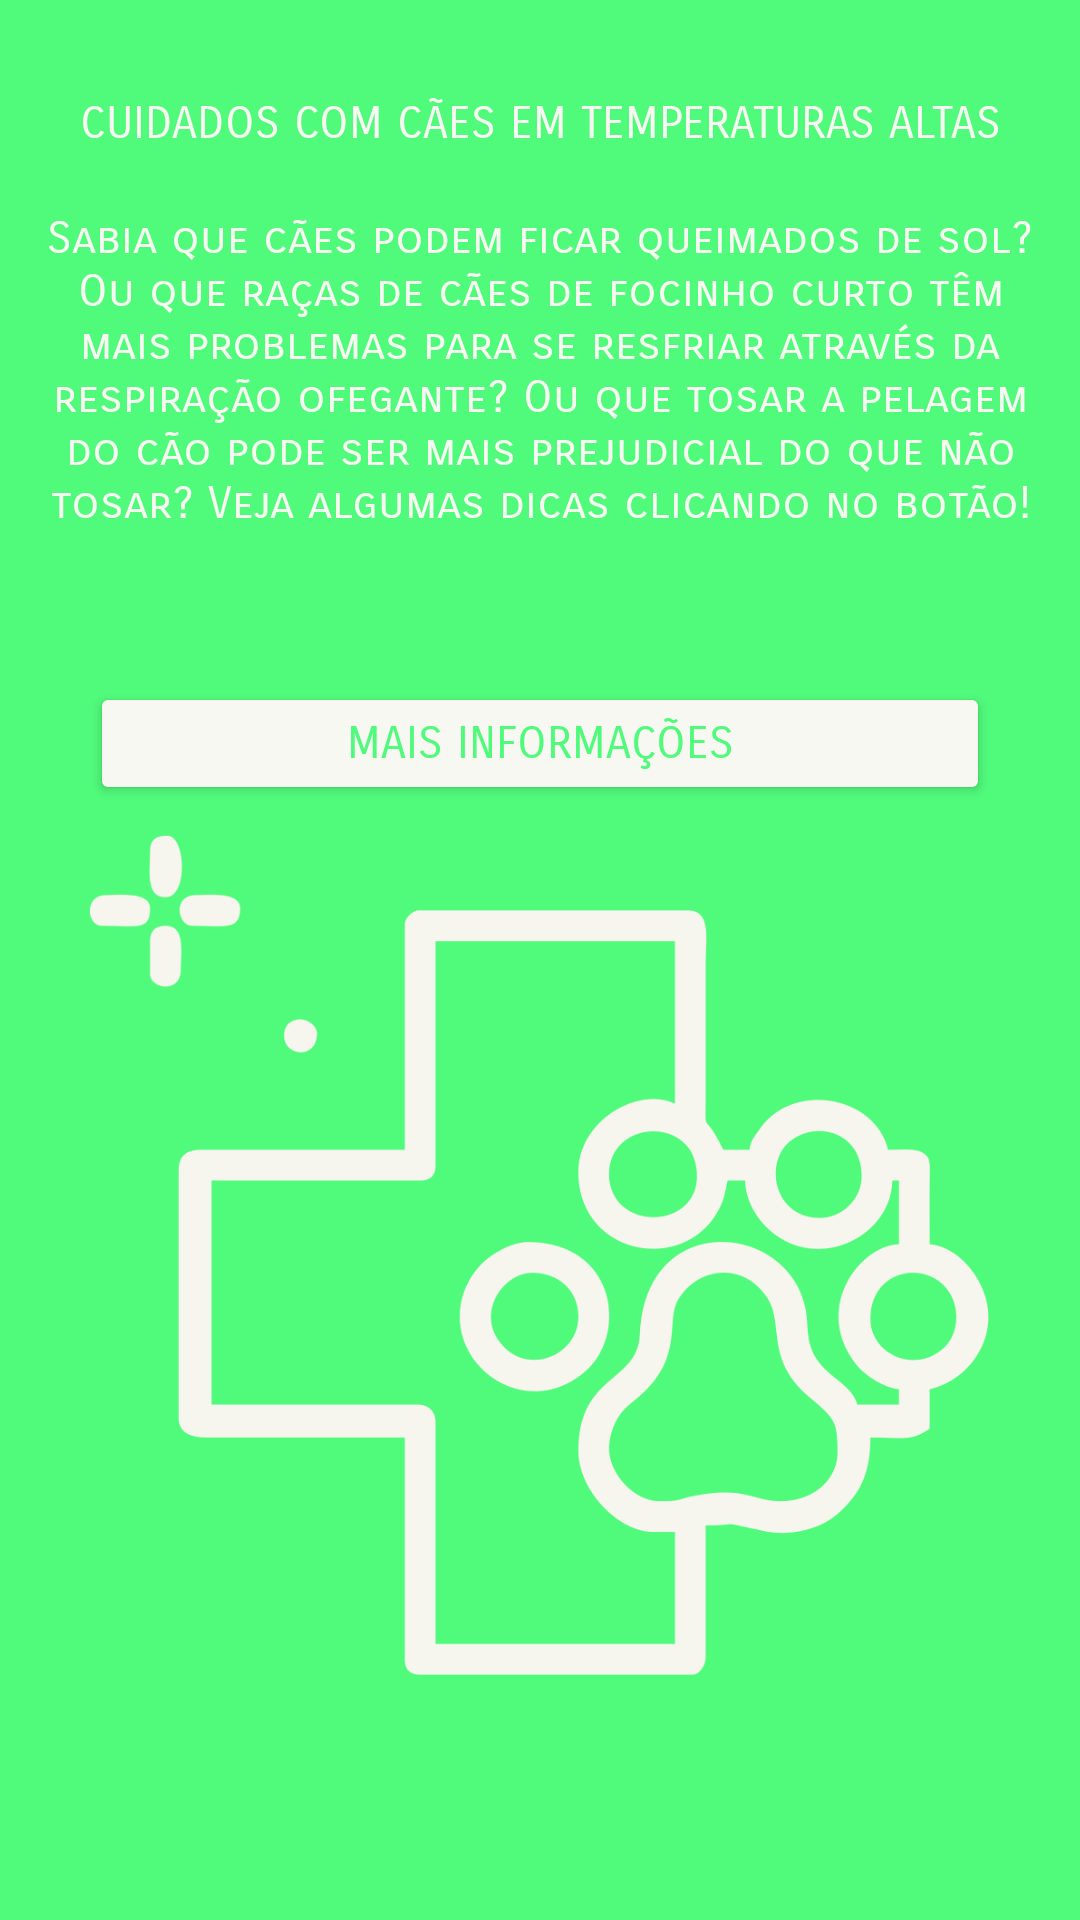

Here is an Android app screen rendered from its layout file. Give the layout XML and the strings, colors and styles it references.
<!-- AndroidManifest.xml: application theme Theme.WalkInPaws -->
<!-- res/layout/activity_dog.xml -->
<?xml version="1.0" encoding="utf-8"?>
<androidx.constraintlayout.widget.ConstraintLayout xmlns:android="http://schemas.android.com/apk/res/android"
    xmlns:app="http://schemas.android.com/apk/res-auto"
    xmlns:tools="http://schemas.android.com/tools"
    android:layout_width="match_parent"
    android:layout_height="match_parent"
    android:background="#50FA7B"
    tools:context=".DogActivity">

    <TextView
        android:id="@+id/txtvwtextodog"
        style="@style/DefaultStyle"
        android:layout_width="340dp"
        android:layout_height="137dp"
        android:layout_marginTop="20dp"
        android:text="@string/texto_calor_dog"
        app:layout_constraintEnd_toEndOf="parent"
        app:layout_constraintStart_toStartOf="parent"
        app:layout_constraintTop_toBottomOf="@+id/txtvwtitulodog" />

    <Button
        android:id="@+id/btnmaisinfodog"
        style="@style/DefaultStyle"
        android:layout_width="300dp"
        android:layout_height="41dp"
        android:layout_marginTop="20dp"
        android:onClick="direcionarSite"
        android:text="@string/mais_info"
        android:textColor="#50FA7B"
        app:layout_constraintEnd_toEndOf="parent"
        app:layout_constraintStart_toStartOf="parent"
        app:layout_constraintTop_toBottomOf="@+id/txtvwtextodog" />

    <TextView
        android:id="@+id/txtvwtitulodog"
        style="@style/DefaultStyle"
        android:layout_width="wrap_content"
        android:layout_height="wrap_content"
        android:layout_marginTop="32dp"
        android:text="@string/titulo_calor_dog"
        app:layout_constraintEnd_toEndOf="parent"
        app:layout_constraintStart_toStartOf="parent"
        app:layout_constraintTop_toTopOf="parent" />

    <ImageView
        android:id="@+id/imgvwhealthdog"
        android:layout_width="300dp"
        android:layout_height="300dp"
        app:layout_constraintEnd_toEndOf="parent"
        app:layout_constraintHorizontal_bias="0.495"
        app:layout_constraintStart_toStartOf="parent"
        app:layout_constraintTop_toBottomOf="@+id/btnmaisinfodog"
        app:srcCompat="@drawable/health" />
</androidx.constraintlayout.widget.ConstraintLayout>
<!-- resources referenced by this layout -->
<resources>
  <!-- drawable health: png bitmap (drawable, 59016 bytes) -->
  <string name="mais_info">MAIS INFORMAÇÕES</string>
  <string name="texto_calor_dog">Sabia que cães podem ficar queimados de sol? <br />Ou que raças de cães de focinho curto têm <br />mais problemas para se resfriar através da respiração ofegante? <br />Ou que tosar a pelagem do cão pode ser mais <br />prejudicial do que não tosar? <br />Veja algumas dicas clicando no botão!</string>
  <string name="titulo_calor_dog">CUIDADOS COM CÃES EM TEMPERATURAS ALTAS</string>
  <style name="DefaultStyle">
          <item name="android:textSize">15sp</item>
          <item name="android:fontFamily">sans-serif-smallcaps</item>
          <item name="android:textAlignment">center</item>
          <item name="android:textColor">#F8F8F2</item>
          <item name="backgroundTint">#F8F8F2</item>
      </style>
  <style name="Theme.WalkInPaws" parent="Theme.MaterialComponents.DayNight.NoActionBar">
          
          <item name="colorPrimary">#50FA7B</item>
          <item name="colorPrimaryVariant">#8BE9FD</item>
          <item name="colorOnPrimary">#F1FA8C</item>
          
          <item name="colorSecondary">#BD93F9</item>
          <item name="colorSecondaryVariant">#FF79C6</item>
          <item name="colorOnSecondary">@color/black</item>
          
          <item name="android:statusBarColor" tools:targetApi="l">?attr/colorPrimaryVariant</item>
          
      </style>
  <color name="black">#FF000000</color>
</resources>
